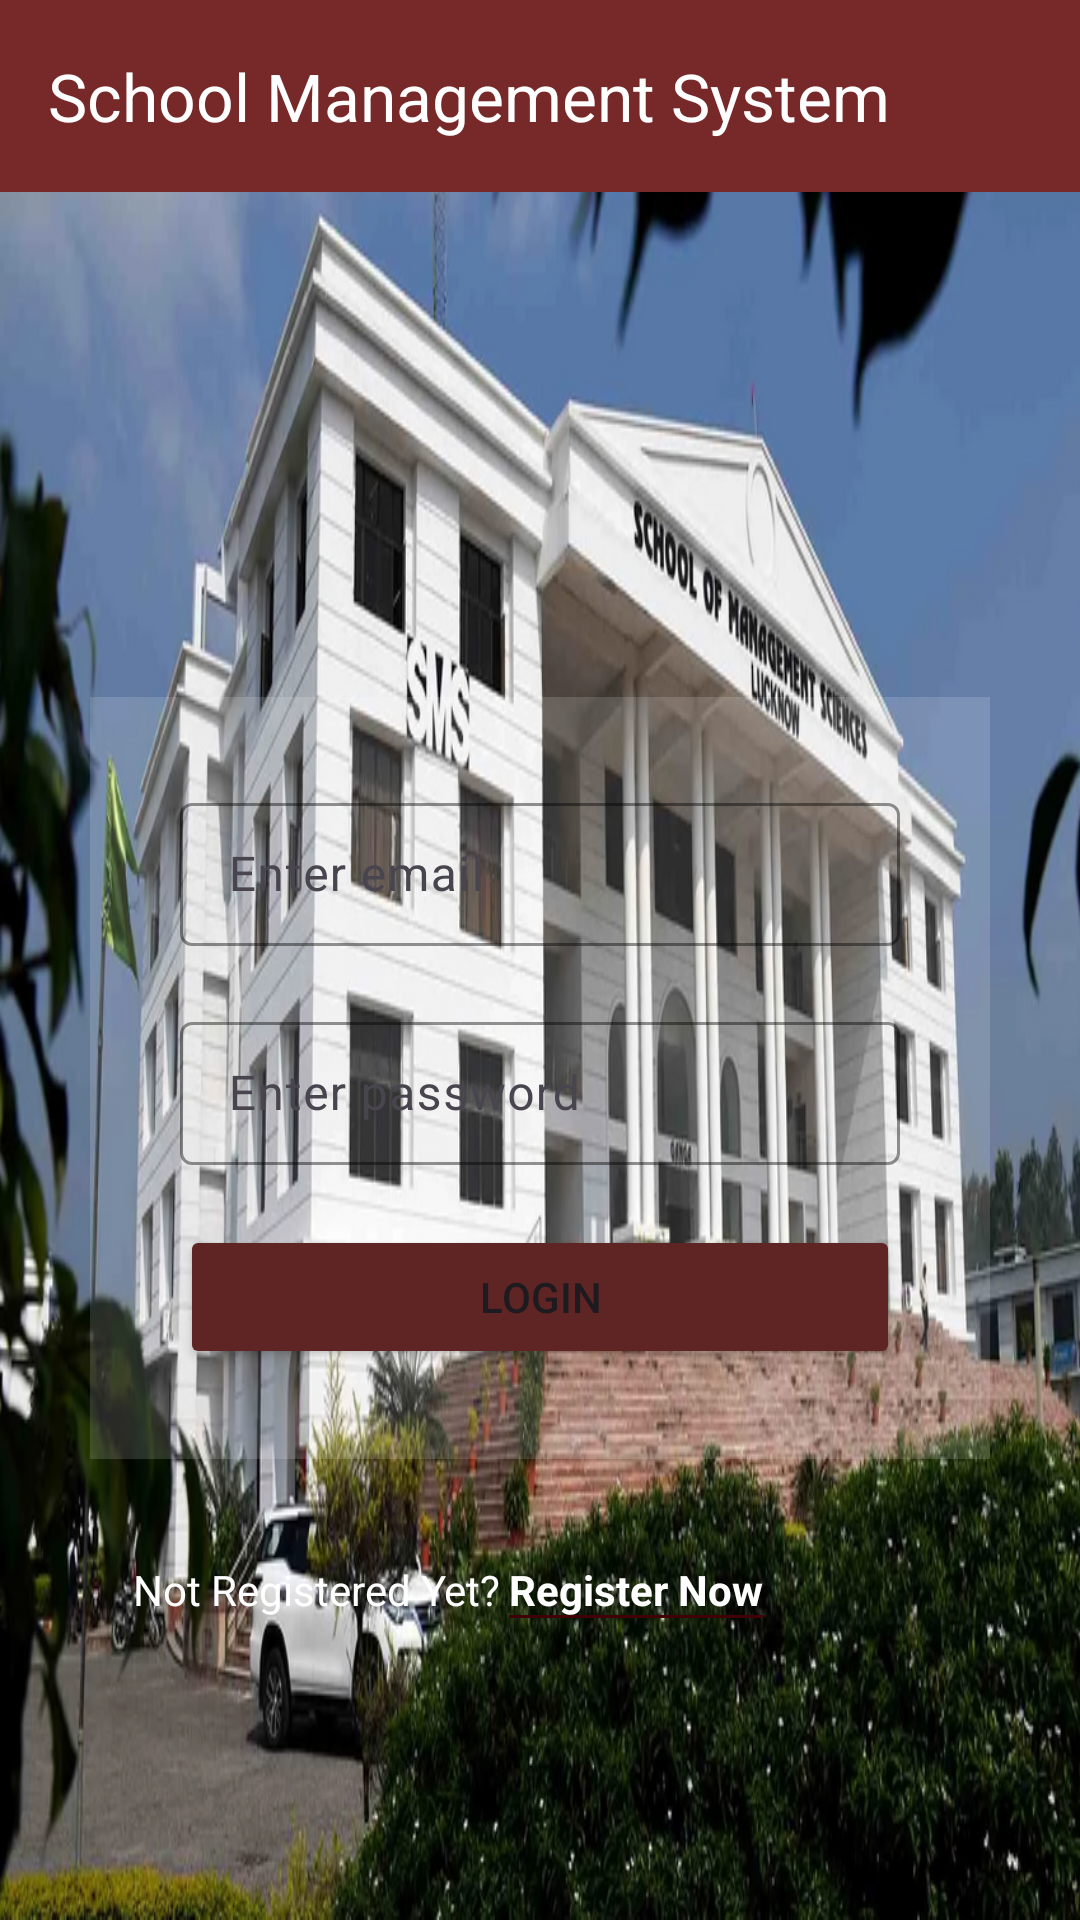

Write the Android layout XML for this screen, with the resource values it uses.
<!-- AndroidManifest.xml: application theme Theme.SchoolManagementSystem -->
<!-- res/layout/activity_main.xml -->
<?xml version="1.0" encoding="utf-8"?>
<androidx.constraintlayout.widget.ConstraintLayout xmlns:android="http://schemas.android.com/apk/res/android"
    xmlns:app="http://schemas.android.com/apk/res-auto"
    xmlns:tools="http://schemas.android.com/tools"
    android:layout_width="match_parent"
    android:layout_height="match_parent"
    android:background="@drawable/sms"
    tools:context=".MainActivity">
    <com.google.android.material.appbar.MaterialToolbar
        android:layout_width="match_parent"
        android:layout_height="wrap_content"
        android:background="@color/primary"
        app:title="School Management System"
        app:titleTextColor="@color/white"
        android:id="@+id/toolbar"
        app:layout_constraintTop_toTopOf="parent"
        app:layout_constraintLeft_toLeftOf="parent"
        app:layout_constraintRight_toRightOf="parent"
        />


    <ImageView
        android:id="@+id/image"
        android:layout_width="100dp"
        android:layout_height="100dp"
        android:layout_marginTop="20dp"
        android:src="@mipmap/logo"
        app:layout_constraintLeft_toLeftOf="parent"
        app:layout_constraintRight_toRightOf="parent"
        app:layout_constraintTop_toBottomOf="@+id/toolbar"/>

    <RelativeLayout
        android:id="@+id/layout"
        android:layout_width="match_parent"
        android:layout_height="wrap_content"
        android:layout_marginLeft="30dp"
        android:layout_marginRight="30dp"
        android:background="@color/whiteTrans"
        android:padding="30dp"
        app:layout_constraintBottom_toBottomOf="parent"
        app:layout_constraintTop_toBottomOf="@+id/image"
        app:layout_constraintVertical_bias="0.239"
        tools:layout_editor_absoluteX="6dp">

        <com.google.android.material.textfield.TextInputLayout
            android:id="@+id/email"
            style="@style/inputTextLayout"
            android:layout_width="match_parent"
            android:layout_height="wrap_content"
            android:hint="@string/enter_email"

            >

            <com.google.android.material.textfield.TextInputEditText
                android:layout_width="match_parent"
                android:layout_height="wrap_content"
                android:inputType="textEmailAddress"
                android:id="@+id/mail"/>
        </com.google.android.material.textfield.TextInputLayout>

        <com.google.android.material.textfield.TextInputLayout
            android:id="@+id/password"
            style="@style/inputTextLayout"
            android:layout_width="match_parent"
            android:layout_height="wrap_content"
            android:layout_below="@id/email"
            android:layout_marginTop="@dimen/margin_top"
            android:hint="Enter password"
           >

            <com.google.android.material.textfield.TextInputEditText
                android:layout_width="match_parent"
                android:layout_height="wrap_content"
                android:inputType="textPassword"
                android:id="@+id/pass"/>
        </com.google.android.material.textfield.TextInputLayout>

        <Button
            android:id="@+id/btn4"
            android:layout_width="match_parent"
            android:layout_height="wrap_content"
            android:layout_below="@id/password"
            android:layout_marginTop="@dimen/margin_top"
            android:backgroundTint="@color/onSecondary"
            android:text="Login" />

    </RelativeLayout>

    <LinearLayout
        android:layout_width="match_parent"
        android:layout_height="wrap_content"
        android:layout_margin="30dp"
        android:orientation="horizontal"
        android:padding="4dp"
        app:layout_constraintHorizontal_weight="2"
        app:layout_constraintTop_toBottomOf="@id/layout">

        <TextView
            android:layout_width="wrap_content"
            android:layout_height="wrap_content"
            android:layout_marginLeft="10dp"
            android:gravity="center"
            android:text="Not Registered Yet?"
            android:textColor="@color/white" />

        <TextView
            android:layout_width="wrap_content"
            android:layout_height="wrap_content"
            android:layout_marginLeft="3dp"
            android:background="@drawable/underline"
            android:gravity="center"
            android:text="Register Now"
            android:id="@+id/register"
            android:textColor="@color/white"
            android:textStyle="bold" />

    </LinearLayout>
</androidx.constraintlayout.widget.ConstraintLayout>
<!-- resources referenced by this layout -->
<resources>
  <color name="onSecondary">#5F2424</color>
  <color name="primary">#772929</color>
  <color name="white">#FFFFFFFF</color>
  <color name="whiteTrans">#25FFFFFF</color>
  <dimen name="margin_top">20dp</dimen>
  <!-- drawable sms: png bitmap (drawable, 905079 bytes) -->
  <!-- drawable underline (drawable) -->
  <?xml version="1.0" encoding="utf-8"?>
  <layer-list xmlns:android="http://schemas.android.com/apk/res/android">
      <item android:top="-5dp"
          android:left="-5dp"
          android:right="-5dp">
  
          <shape android:shape="rectangle">
  
              <stroke android:color="@color/onPrimaryContainer"
                  android:dashWidth="2dp"
                  android:width="1dp"
                  />
          </shape>
  
  
  
  
  
  
      </item>
  </layer-list>
  <string name="enter_email">Enter email</string>
  <style name="inputTextLayout" parent="Widget.Material3.TextInputLayout.OutlinedBox.Dense">
          <item name="boxStrokeColor">@color/black</item>
          <item name="hintTextColor">@color/black</item>
          <item name="cursorColor">@color/black</item>
          <item name="backgroundTint">@color/white</item>
      </style>
  <style name="Theme.SchoolManagementSystem" parent="Base.Theme.SchoolManagementSystem" />
  <color name="onPrimaryContainer">#410005</color>
  <color name="black">#000000</color>
  <style name="Base.Theme.SchoolManagementSystem" parent="Theme.Material3.DayNight.NoActionBar">
          
          
          <item name="android:statusBarColor">@color/primary</item>
          <item name="android:navigationBarColor">@color/secondary</item>
  
      </style>
  <color name="secondary">#FFDABA</color>
</resources>
